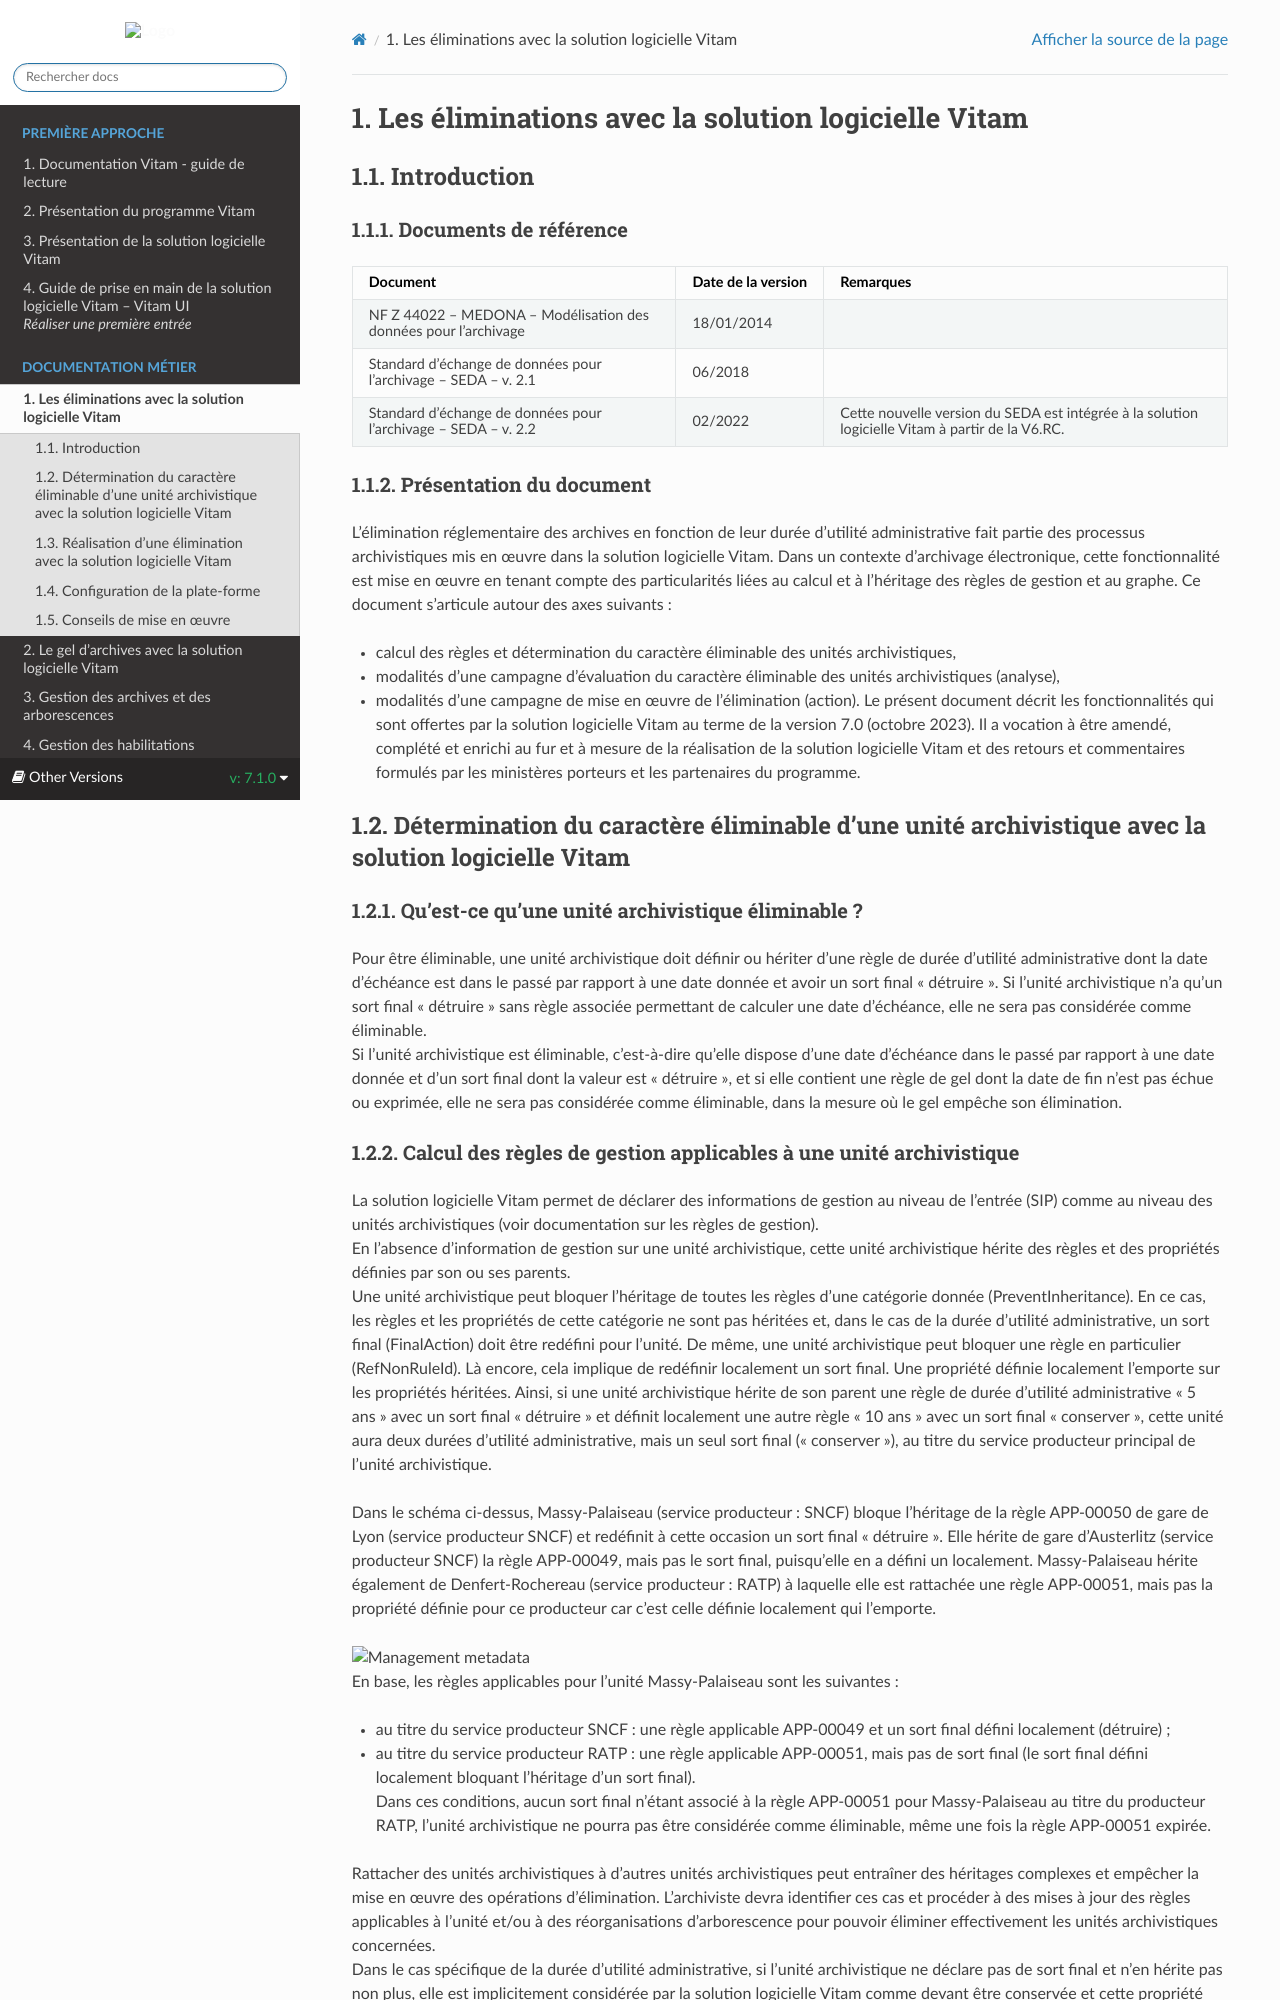

repository: ProgrammeVitam/vitam-doc · page: fr/7.1.0/sections/eliminations.html · generator: sphinx


Les éliminations avec la solution logicielle Vitam
=====

Introduction
------------

### Documents de référence


|**Document**|**Date de la version**|**Remarques**|
|:---------------:|:-----:|:-----:|
|NF Z 44022 – MEDONA – Modélisation des données pour l’archivage|18/01/2014||
|Standard d’échange de données pour l’archivage – SEDA – v. 2.1|06/2018||            
|Standard d’échange de données pour l’archivage – SEDA – v. 2.2|02/2022|Cette nouvelle version du SEDA est intégrée à la solution logicielle Vitam à partir de la V6.RC.|
|Standard d’échange de données pour l’archivage – SEDA – v. 2.3|06/2024|Cette nouvelle version du SEDA est intégrée à la solution logicielle Vitam à partir de la V7.0|

### Présentation du document

L’élimination réglementaire des archives en fonction de leur durée d’utilité administrative fait partie des processus archivistiques mis en œuvre dans la solution logicielle Vitam.
Dans un contexte d’archivage électronique, cette fonctionnalité est mise en œuvre en tenant compte des particularités liées au calcul et à l’héritage des règles de gestion et au graphe.
Ce document s’articule autour des axes suivants :
- calcul des règles et détermination du caractère éliminable des unités archivistiques,
- modalités d’une campagne d’évaluation du caractère éliminable des unités archivistiques (analyse),
- modalités d’une campagne de mise en œuvre de l’élimination (action).
Le présent document décrit les fonctionnalités qui sont offertes par la solution logicielle Vitam au terme de la version 10.0 (automne 2026). Il a vocation à être amendé, complété et enrichi au fur et à mesure de la réalisation de la solution logicielle Vitam et des retours et commentaires formulés par les ministères porteurs et les partenaires du programme.

Détermination du caractère éliminable d’une unité archivistique avec la solution logicielle Vitam
----

### Qu’est-ce qu’une unité archivistique éliminable ?

Pour être éliminable, une unité archivistique doit définir ou hériter d’une règle de durée d’utilité administrative dont la date d’échéance est dans le passé par rapport à une date donnée et avoir un sort final « détruire ».
Si l’unité archivistique n’a qu’un sort final « détruire » sans règle associée permettant de calculer une date d’échéance, elle ne sera pas considérée comme éliminable.  
Si l’unité archivistique est éliminable, c’est-à-dire qu’elle dispose d’une date d’échéance dans le passé par rapport à une date donnée et d’un sort final dont la valeur est « détruire », et si elle contient une règle de gel dont la date de fin n’est pas échue ou exprimée, elle ne sera pas considérée comme éliminable, dans la mesure où le gel empêche son élimination.
